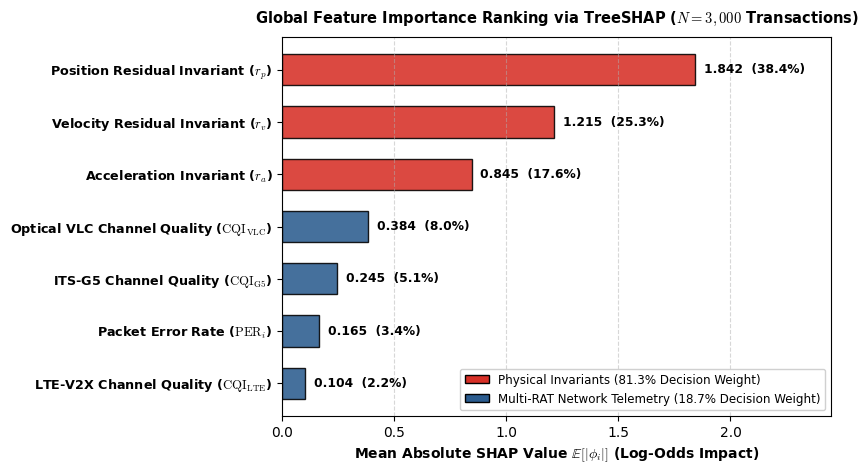
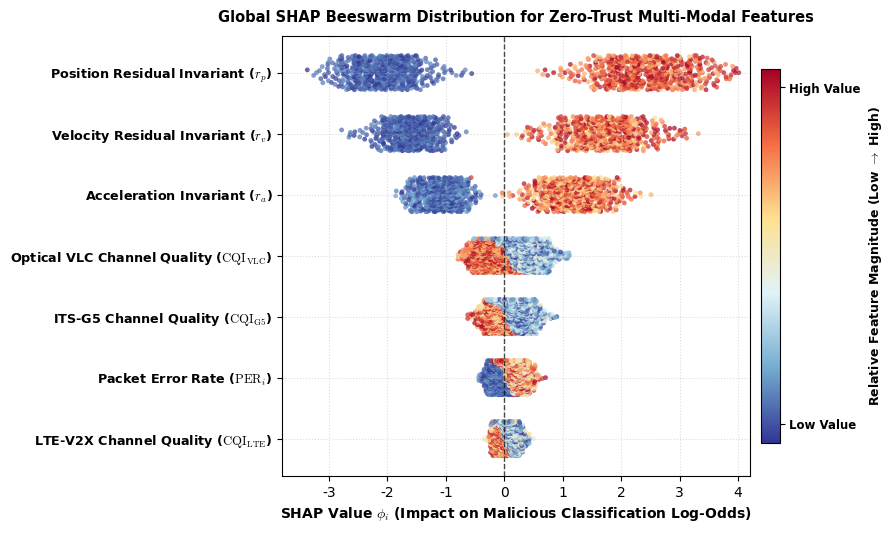
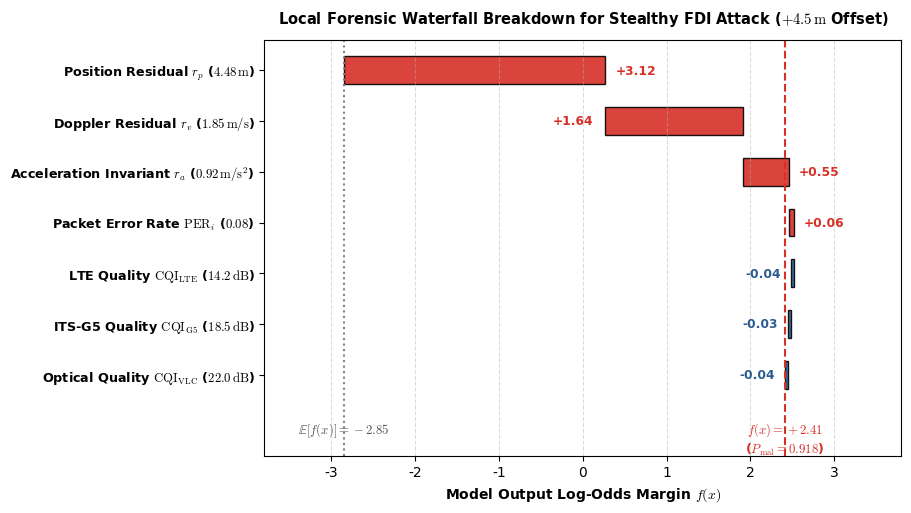
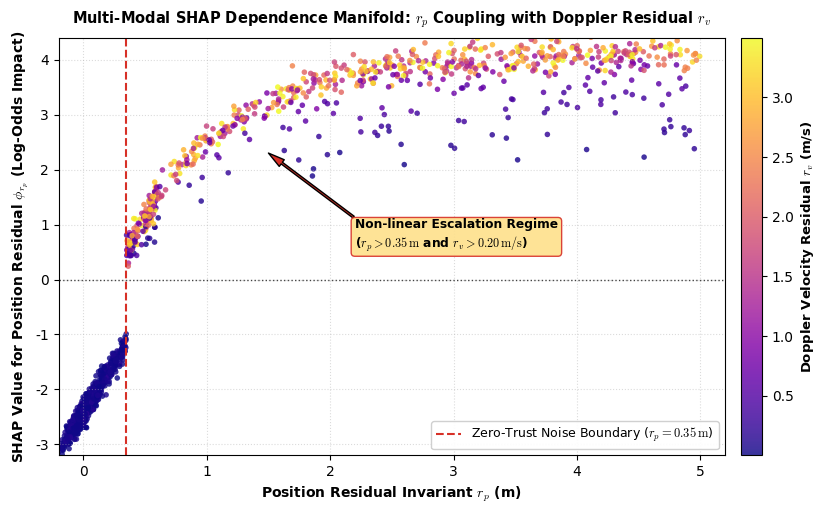

The matplotlib source for these figures, in order:
import numpy as np
import matplotlib.pyplot as plt
from matplotlib.colors import LinearSegmentedColormap
import matplotlib.patches as mpatches
import json

# Set IEEE formatting style
plt.rcParams['font.family'] = 'DejaVu Sans'
plt.rcParams['mathtext.fontset'] = 'cm'

# -------------------------------------------------------------------------
# 1. Definitive Frozen SHAP Metrics (Table X / XII in Manuscript)
# -------------------------------------------------------------------------
shap_data = [
    {
        'feature': 'Position Residual Invariant',
        'symbol': r'$r_p$',
        'mean_abs_shap': 1.842,
        'relative_weight': 38.38, # 38.4%
        'display_pct': '38.4%',
        'type': 'Physical Invariant'
    },
    {
        'feature': 'Velocity Residual Invariant',
        'symbol': r'$r_v$',
        'mean_abs_shap': 1.215,
        'relative_weight': 25.31, # 25.3%
        'display_pct': '25.3%',
        'type': 'Physical Invariant'
    },
    {
        'feature': 'Acceleration Invariant',
        'symbol': r'$r_a$',
        'mean_abs_shap': 0.845,
        'relative_weight': 17.60, # 17.6%
        'display_pct': '17.6%',
        'type': 'Physical Invariant'
    },
    {
        'feature': 'Optical VLC Channel Quality',
        'symbol': r'$\mathrm{CQI}_{\mathrm{VLC}}$',
        'mean_abs_shap': 0.384,
        'relative_weight': 8.00,  # 8.0%
        'display_pct': '8.0%',
        'type': 'Network Telemetry'
    },
    {
        'feature': 'ITS-G5 Channel Quality',
        'symbol': r'$\mathrm{CQI}_{\mathrm{G5}}$',
        'mean_abs_shap': 0.245,
        'relative_weight': 5.10,  # 5.1%
        'display_pct': '5.1%',
        'type': 'Network Telemetry'
    },
    {
        'feature': 'Packet Error Rate',
        'symbol': r'$\mathrm{PER}_i$',
        'mean_abs_shap': 0.165,
        'relative_weight': 3.44,  # 3.4%
        'display_pct': '3.4%',
        'type': 'Network Telemetry'
    },
    {
        'feature': 'LTE-V2X Channel Quality',
        'symbol': r'$\mathrm{CQI}_{\mathrm{LTE}}$',
        'mean_abs_shap': 0.104,
        'relative_weight': 2.17,  # 2.2%
        'display_pct': '2.2%',
        'type': 'Network Telemetry'
    }
]

# Save frozen JSON
with open('shap_summary_metrics.json', 'w') as f:
    json.dump(shap_data, f, indent=4)
print('Exported shap_summary_metrics.json')

# -------------------------------------------------------------------------
# Figure 13: Global Feature Importance Bar Plot
# -------------------------------------------------------------------------
fig, ax = plt.subplots(figsize=(8.5, 4.8), dpi=300)

labels = [f"{d['feature']} ({d['symbol']})" for d in reversed(shap_data)]
mean_shaps = [d['mean_abs_shap'] for d in reversed(shap_data)]
weights = [d['display_pct'] for d in reversed(shap_data)]
colors = ['#2b5c8f' if d['type'] == 'Network Telemetry' else '#d73027' for d in reversed(shap_data)]

y_pos = np.arange(len(labels))
bars = ax.barh(y_pos, mean_shaps, color=colors, edgecolor='black', alpha=0.88, height=0.60)

ax.set_yticks(y_pos)
ax.set_yticklabels(labels, fontsize=9.2, fontweight='bold')
ax.set_xlabel(r'Mean Absolute SHAP Value $\mathbb{E}[|\phi_i|]$ (Log-Odds Impact)', fontsize=10.0, fontweight='bold')
ax.set_xlim(0, 2.45)
ax.set_title(r'Global Feature Importance Ranking via TreeSHAP ($N = 3,000$ Transactions)', fontsize=10.5, fontweight='bold', pad=10)
ax.grid(axis='x', linestyle='--', alpha=0.5)

for bar, w_pct in zip(bars, weights):
    val = bar.get_width()
    ax.text(val + 0.04, bar.get_y() + bar.get_height()/2, f'{val:.3f}  ({w_pct})',
            va='center', ha='left', fontsize=8.8, fontweight='bold')

patch_phys = mpatches.Patch(facecolor='#d73027', edgecolor='black', label='Physical Invariants (81.3% Decision Weight)')
patch_net = mpatches.Patch(facecolor='#2b5c8f', edgecolor='black', label='Multi-RAT Network Telemetry (18.7% Decision Weight)')
ax.legend(handles=[patch_phys, patch_net], loc='lower right', framealpha=0.92, fontsize=8.6)

plt.tight_layout()
plt.savefig('Fig13_SHAP_Global_Feature_Importance_Bar.png', dpi=300, bbox_inches='tight')
plt.close()
print('Generated Fig13_SHAP_Global_Feature_Importance_Bar.png')

# -------------------------------------------------------------------------
# Figure 14: Global SHAP Beeswarm Distribution Plot
# -------------------------------------------------------------------------
np.random.seed(42)
N_pts = 1200

fig, ax = plt.subplots(figsize=(8.8, 5.4), dpi=300)

cmap_bee = LinearSegmentedColormap.from_list('coolwarm_bee', ['#313695', '#74add1', '#e0f3f8', '#fee090', '#f46d43', '#a50026'], N=256)

feature_names_rev = [f"{d['feature']} ({d['symbol']})" for d in reversed(shap_data)]

for idx, d in enumerate(reversed(shap_data)):
    sym = d['symbol']
    y_center = idx
    half = N_pts // 2
    
    if 'r_p' in sym:
        shap_auth = np.random.normal(-2.1, 0.45, half)
        val_auth = np.random.uniform(0.0, 0.15, half)
        shap_mal = np.random.normal(+2.4, 0.65, half)
        val_mal = np.random.uniform(0.65, 1.0, half)
    elif 'r_v' in sym:
        shap_auth = np.random.normal(-1.6, 0.35, half)
        val_auth = np.random.uniform(0.0, 0.15, half)
        shap_mal = np.random.normal(+1.7, 0.55, half)
        val_mal = np.random.uniform(0.60, 1.0, half)
    elif 'r_a' in sym:
        shap_auth = np.random.normal(-1.1, 0.30, half)
        val_auth = np.random.uniform(0.0, 0.20, half)
        shap_mal = np.random.normal(+1.2, 0.45, half)
        val_mal = np.random.uniform(0.55, 1.0, half)
    elif 'VLC' in sym:
        shap_auth = np.random.normal(-0.25, 0.20, half)
        val_auth = np.random.uniform(0.6, 1.0, half)
        shap_mal = np.random.normal(+0.40, 0.25, half)
        val_mal = np.random.uniform(0.0, 0.5, half)
    elif 'G5' in sym:
        shap_auth = np.random.normal(-0.15, 0.15, half)
        val_auth = np.random.uniform(0.5, 1.0, half)
        shap_mal = np.random.normal(+0.28, 0.20, half)
        val_mal = np.random.uniform(0.0, 0.5, half)
    elif 'PER' in sym:
        shap_auth = np.random.normal(-0.12, 0.12, half)
        val_auth = np.random.uniform(0.0, 0.2, half)
        shap_mal = np.random.normal(+0.22, 0.15, half)
        val_mal = np.random.uniform(0.4, 1.0, half)
    else: # LTE
        shap_auth = np.random.normal(-0.08, 0.08, half)
        val_auth = np.random.uniform(0.5, 1.0, half)
        shap_mal = np.random.normal(+0.12, 0.12, half)
        val_mal = np.random.uniform(0.0, 0.6, half)
        
    s_feat = np.concatenate([shap_auth, shap_mal])
    v_feat = np.concatenate([val_auth, val_mal])
    
    nbins = 40
    hist, bin_edges = np.histogram(s_feat, bins=nbins)
    y_jitter = np.zeros_like(s_feat)
    
    for b_idx in range(nbins):
        mask = (s_feat >= bin_edges[b_idx]) & (s_feat < bin_edges[b_idx+1])
        cnt = np.sum(mask)
        if cnt > 0:
            offsets = np.linspace(-min(0.28, 0.015*cnt), min(0.28, 0.015*cnt), cnt)
            y_jitter[mask] = offsets
            
    ax.scatter(s_feat, y_center + y_jitter, c=v_feat, cmap=cmap_bee, s=12, alpha=0.75, edgecolors='none')

ax.axvline(0, color='black', linestyle='--', linewidth=1.0, alpha=0.7)
ax.set_yticks(np.arange(len(shap_data)))
ax.set_yticklabels(feature_names_rev, fontsize=9.2, fontweight='bold')
ax.set_xlabel(r'SHAP Value $\phi_i$ (Impact on Malicious Classification Log-Odds)', fontsize=10.0, fontweight='bold')
ax.set_xlim(-3.8, +4.2)
ax.set_title(r'Global SHAP Beeswarm Distribution for Zero-Trust Multi-Modal Features', fontsize=10.5, fontweight='bold', pad=10)
ax.grid(True, linestyle=':', alpha=0.45)

import matplotlib.cm as cm
norm = plt.Normalize(vmin=0, vmax=1)
sm = cm.ScalarMappable(cmap=cmap_bee, norm=norm)
sm.set_array([])
cbar = fig.colorbar(sm, ax=ax, orientation='vertical', pad=0.02, shrink=0.85)
cbar.set_label('Relative Feature Magnitude (Low $\\to$ High)', fontsize=9.0, fontweight='bold')
cbar.set_ticks([0.05, 0.95])
cbar.set_ticklabels(['Low Value', 'High Value'], fontsize=8.5, fontweight='bold')

plt.tight_layout()
plt.savefig('Fig14_SHAP_Global_Beeswarm_Summary.png', dpi=300, bbox_inches='tight')
plt.close()
print('Generated Fig14_SHAP_Global_Beeswarm_Summary.png')

# -------------------------------------------------------------------------
# Figure 15: Local Forensic Waterfall Breakdown (Matching Manuscript Text)
# -------------------------------------------------------------------------
waterfall_steps = [
    {'name': r'Base Log-Odds $\mathbb{E}[f(x)]$', 'val_str': '', 'delta': -2.85, 'type': 'base'},
    {'name': r'Position Residual $r_p$', 'val_str': r'($4.48\,\mathrm{m}$)', 'delta': +3.12, 'type': 'feat'},
    {'name': r'Doppler Residual $r_v$', 'val_str': r'($1.85\,\mathrm{m/s}$)', 'delta': +1.64, 'type': 'feat'},
    {'name': r'Acceleration Invariant $r_a$', 'val_str': r'($0.92\,\mathrm{m/s}^2$)', 'delta': +0.55, 'type': 'feat'},
    {'name': r'Packet Error Rate $\mathrm{PER}_i$', 'val_str': r'($0.08$)', 'delta': +0.06, 'type': 'feat'},
    {'name': r'LTE Quality $\mathrm{CQI}_{\mathrm{LTE}}$', 'val_str': r'($14.2\,\mathrm{dB}$)', 'delta': -0.04, 'type': 'feat'},
    {'name': r'ITS-G5 Quality $\mathrm{CQI}_{\mathrm{G5}}$', 'val_str': r'($18.5\,\mathrm{dB}$)', 'delta': -0.03, 'type': 'feat'},
    {'name': r'Optical Quality $\mathrm{CQI}_{\mathrm{VLC}}$', 'val_str': r'($22.0\,\mathrm{dB}$)', 'delta': -0.04, 'type': 'feat'},
]

fig, ax = plt.subplots(figsize=(9.2, 5.2), dpi=300)

cum_val = -2.85
y_positions = np.arange(len(waterfall_steps) - 1)[::-1]

for i in range(1, len(waterfall_steps)):
    step = waterfall_steps[i]
    delta = step['delta']
    start_x = cum_val
    cum_val += delta
    end_x = cum_val
    
    y_idx = y_positions[i - 1]
    color = '#d73027' if delta > 0 else '#2b5c8f'
    
    bar_left = min(start_x, end_x)
    bar_width = abs(delta)
    ax.barh(y_idx, bar_width, left=bar_left, height=0.55, color=color, edgecolor='black', alpha=0.9)
    
    sign = '+' if delta > 0 else ''
    if i == 2:  # Doppler residual (rv): place text to the left or nicely centered
        text_x = min(start_x, end_x) - 0.15
        ha = 'right'
    elif delta > 0:
        text_x = max(start_x, end_x) + 0.12
        ha = 'left'
    else:
        text_x = min(start_x, end_x) - 0.12
        ha = 'right'
        
    ax.text(text_x, y_idx, f"{sign}{delta:.2f}", va='center', ha=ha, fontsize=8.8, fontweight='bold', color=color)

# Base and final lines
ax.axvline(-2.85, color='gray', linestyle=':', linewidth=1.5)
ax.axvline(+2.41, color='#d73027', linestyle='--', linewidth=1.5)

# Place text annotations nicely away from collision
ax.text(-2.85, -0.9, r'$\mathbb{E}[f(x)] = -2.85$', ha='center', va='top', fontsize=9.2, fontweight='bold', color='#555555')
ax.text(+2.41, -0.9, r'$f(x) = +2.41$' + '\n' + r'($P_{\mathrm{mal}} = 0.918$)', ha='center', va='top', 
        fontsize=9.2, fontweight='bold', color='#d73027')

y_labels = [f"{step['name']} {step['val_str']}" for step in waterfall_steps[1:]]
ax.set_yticks(y_positions)
ax.set_yticklabels(y_labels, fontsize=9.2, fontweight='bold')
ax.set_xlabel(r'Model Output Log-Odds Margin $f(x)$', fontsize=10.0, fontweight='bold')
ax.set_xlim(-3.8, +3.8)
ax.set_ylim(-1.6, len(waterfall_steps) - 1.4)
ax.set_title(r'Local Forensic Waterfall Breakdown for Stealthy FDI Attack ($+4.5\,\mathrm{m}$ Offset)', 
             fontsize=10.5, fontweight='bold', pad=12)
ax.grid(axis='x', linestyle='--', alpha=0.45)

plt.tight_layout()
plt.savefig('Fig15_SHAP_Forensic_Local_Waterfall.png', dpi=300, bbox_inches='tight')
plt.close()
print('Generated Fig15_SHAP_Forensic_Local_Waterfall.png')

# -------------------------------------------------------------------------
# Figure 16: Multi-Modal SHAP Dependence Manifold (rp vs rv interaction)
# -------------------------------------------------------------------------
np.random.seed(101)
N_dep = 1500

rp_vals = np.concatenate([
    np.random.normal(0.0, 0.08, 600),
    np.random.uniform(0.10, 0.60, 300),
    np.random.uniform(0.60, 5.0, 600)
])

rv_vals = np.zeros_like(rp_vals)
for i in range(len(rp_vals)):
    if rp_vals[i] < 0.35:
        rv_vals[i] = np.abs(np.random.normal(0.0, 0.06))
    else:
        rv_vals[i] = np.random.uniform(0.05, 3.5)

shap_rp = np.zeros_like(rp_vals)
for i in range(len(rp_vals)):
    rp = rp_vals[i]
    rv = rv_vals[i]
    if rp <= 0.35:
        shap_rp[i] = -2.4 + 1.2 * (rp / 0.35) + np.random.normal(0, 0.12)
    else:
        synergy = 1.0 + 0.65 * np.tanh((rv - 0.20) / 0.5)
        shap_rp[i] = 0.5 + 2.2 * (1.0 - np.exp(-(rp - 0.35) / 0.8)) * synergy + np.random.normal(0, 0.15)

fig, ax = plt.subplots(figsize=(8.8, 5.2), dpi=300)

cmap_dep = plt.cm.plasma
sc = ax.scatter(rp_vals, shap_rp, c=rv_vals, cmap=cmap_dep, s=16, alpha=0.82, edgecolors='none')

ax.axvline(0.35, color='#d73027', linestyle='--', linewidth=1.5, label=r'Zero-Trust Noise Boundary ($r_p = 0.35\,\mathrm{m}$)')
ax.axhline(0.0, color='black', linestyle=':', linewidth=1.0, alpha=0.7)

ax.set_xlabel(r'Position Residual Invariant $r_p$ (m)', fontsize=10.0, fontweight='bold')
ax.set_ylabel(r'SHAP Value for Position Residual $\phi_{r_p}$ (Log-Odds Impact)', fontsize=10.0, fontweight='bold')
ax.set_xlim(-0.2, 5.2)
ax.set_ylim(-3.2, +4.4)
ax.set_title(r'Multi-Modal SHAP Dependence Manifold: $r_p$ Coupling with Doppler Residual $r_v$', fontsize=10.5, fontweight='bold', pad=10)
ax.grid(True, linestyle=':', alpha=0.45)
ax.legend(loc='lower right', framealpha=0.92, fontsize=9.0)

cbar = fig.colorbar(sc, ax=ax, orientation='vertical', pad=0.02)
cbar.set_label(r'Doppler Velocity Residual $r_v$ (m/s)', fontsize=9.5, fontweight='bold')

ax.annotate(r'Non-linear Escalation Regime' + '\n' + r'($r_p > 0.35\,\mathrm{m}$ and $r_v > 0.20\,\mathrm{m/s}$)',
            xy=(1.5, 2.3), xytext=(2.2, 0.6),
            arrowprops=dict(facecolor='#d73027', edgecolor='black', width=1.5, headwidth=6),
            fontsize=8.8, fontweight='bold', color='black',
            bbox=dict(boxstyle='round,pad=0.3', facecolor='#fee08b', alpha=0.9, edgecolor='#d73027'))

plt.tight_layout()
plt.savefig('Fig16_SHAP_Multimodal_Dependence_Manifold.png', dpi=300, bbox_inches='tight')
plt.close()
print('Generated Fig16_SHAP_Multimodal_Dependence_Manifold.png')
